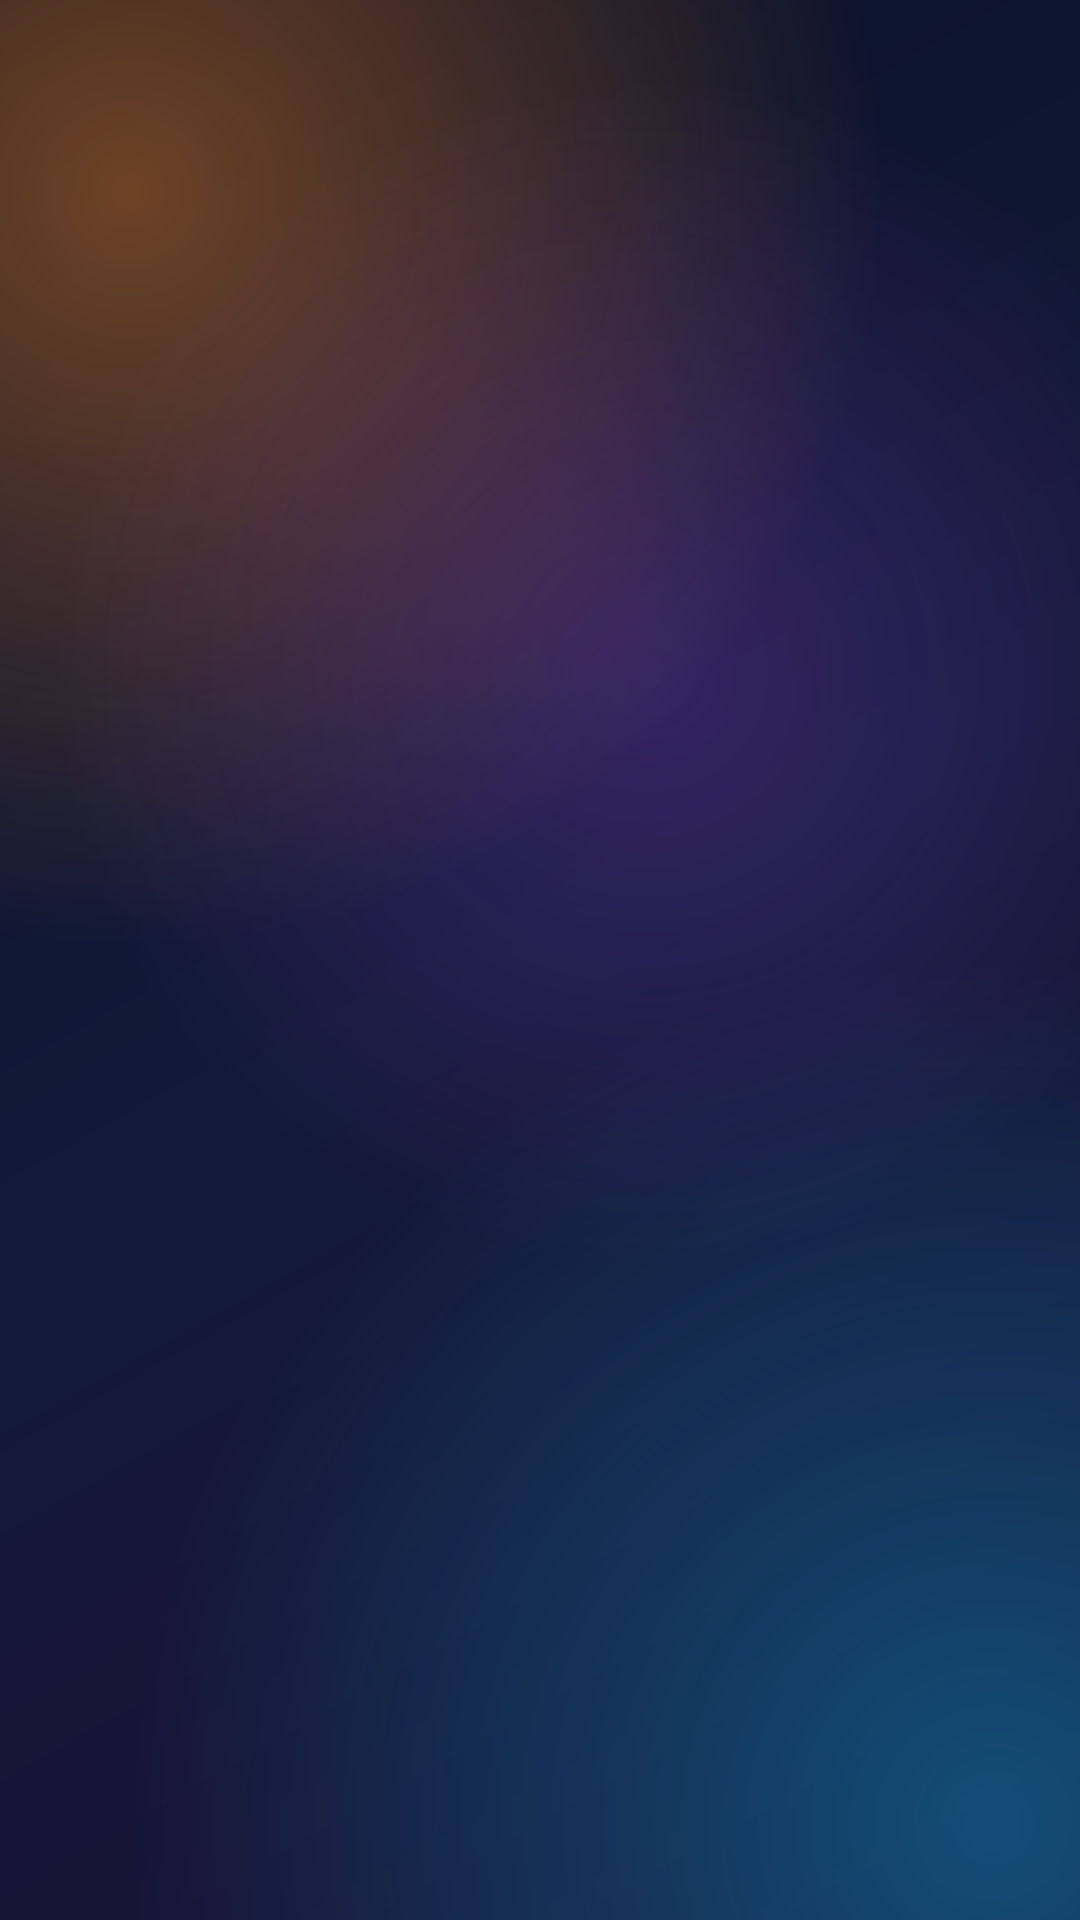

This screen was rendered from an Android layout file. Write that file and the resources it references.
<!-- AndroidManifest.xml: application theme WowTheme -->
<!-- res/layout/activity_panel.xml -->
<?xml version="1.0" encoding="utf-8"?>
<ScrollView xmlns:android="http://schemas.android.com/apk/res/android"
    android:layout_width="match_parent"
    android:layout_height="match_parent"
    android:fillViewport="true"
    android:scrollbars="none">

    <LinearLayout
        android:id="@+id/content"
        android:layout_width="720dp"
        android:layout_height="wrap_content"
        android:layout_gravity="center_horizontal"
        android:orientation="vertical"
        android:paddingTop="28dp"
        android:paddingBottom="28dp">

        <TextView
            android:id="@+id/page_title"
            android:layout_width="wrap_content"
            android:layout_height="wrap_content"
            android:layout_marginStart="8dp"
            android:layout_marginBottom="6dp"
            android:fontFamily="sans-serif-medium"
            android:textColor="@color/text"
            android:textSize="24sp" />

        <TextView
            android:id="@+id/page_sub"
            android:layout_width="wrap_content"
            android:layout_height="wrap_content"
            android:layout_marginStart="8dp"
            android:layout_marginBottom="14dp"
            android:textColor="@color/text_dim"
            android:textSize="14sp" />
    </LinearLayout>
</ScrollView>
<!-- resources referenced by this layout -->
<resources>
  <color name="text">#F2FFFFFF</color>
  <color name="text_dim">#A6FFFFFF</color>
  <style name="WowTheme" parent="@android:style/Theme.Material.NoActionBar.Fullscreen">
          <item name="android:windowBackground">@drawable/bg_wallpaper</item>
          <item name="android:windowShowWallpaper">false</item>
          <item name="android:colorAccent">#FF8A1E</item>
          <item name="android:windowAnimationStyle">@android:style/Animation.Activity</item>
      </style>
  <!-- drawable bg_wallpaper (drawable) -->
  <?xml version="1.0" encoding="utf-8"?>
  <layer-list xmlns:android="http://schemas.android.com/apk/res/android">
      <item>
          <shape>
              <gradient android:angle="315" android:startColor="#0A1024" android:centerColor="#121A3A" android:endColor="#1C0F33" />
          </shape>
      </item>
      <item>
          <shape>
              <gradient android:type="radial" android:centerX="0.12" android:centerY="0.1"
                  android:gradientRadius="70%p" android:startColor="#66FF8A1E" android:endColor="#00FF8A1E" />
          </shape>
      </item>
      <item>
          <shape>
              <gradient android:type="radial" android:centerX="0.92" android:centerY="0.95"
                  android:gradientRadius="80%p" android:startColor="#5500C8FF" android:endColor="#0000C8FF" />
          </shape>
      </item>
      <item>
          <shape>
              <gradient android:type="radial" android:centerX="0.6" android:centerY="0.35"
                  android:gradientRadius="55%p" android:startColor="#38B44DFF" android:endColor="#00B44DFF" />
          </shape>
      </item>
  </layer-list>
</resources>
